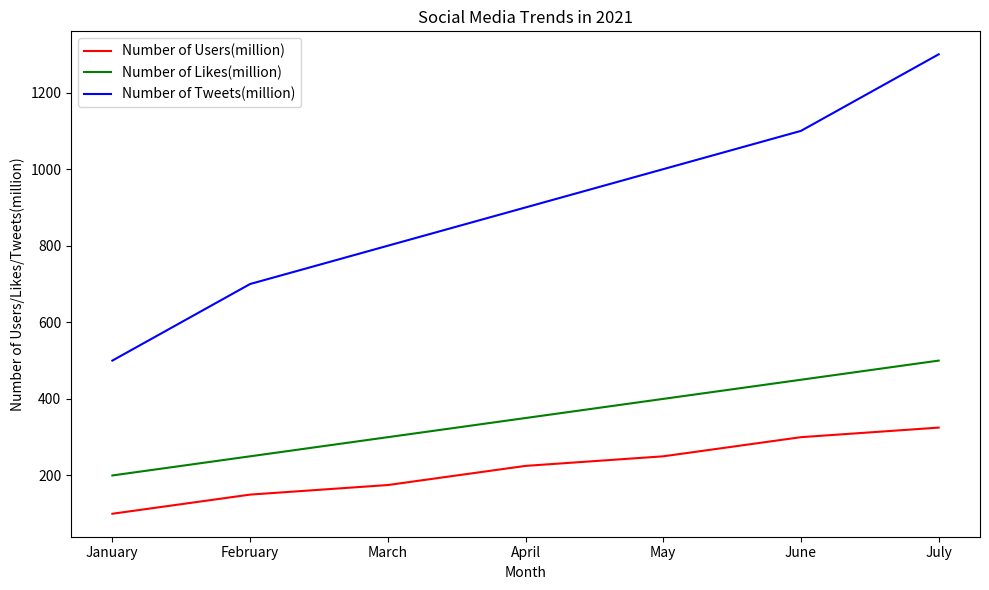

This chart was generated by the following Python code: (Note: this script raises an exception after producing the figure.)

import matplotlib.pyplot as plt
import numpy as np

data = [[100, 200, 500], [150, 250, 700], [175, 300, 800], [225, 350, 900], [250, 400, 1000], [300, 450, 1100], [325, 500, 1300]]

x = np.arange(len(data))

plt.figure(figsize=(10, 6))
ax = plt.subplot()
ax.set_xticks(x)
ax.set_xticklabels(["January", "February", "March", "April", "May", "June", "July"])

plt.plot(x, [i[0] for i in data], color='red', label="Number of Users(million)")
plt.plot(x, [i[1] for i in data], color='green', label="Number of Likes(million)")
plt.plot(x, [i[2] for i in data], color='blue', label="Number of Tweets(million)")

plt.title("Social Media Trends in 2021")
plt.xlabel("Month")
plt.ylabel("Number of Users/Likes/Tweets(million)")
plt.legend(loc="upper left")
plt.tight_layout()
fig = plt.gcf()
fig.savefig('line chart/png/200.png')
plt.clf()
